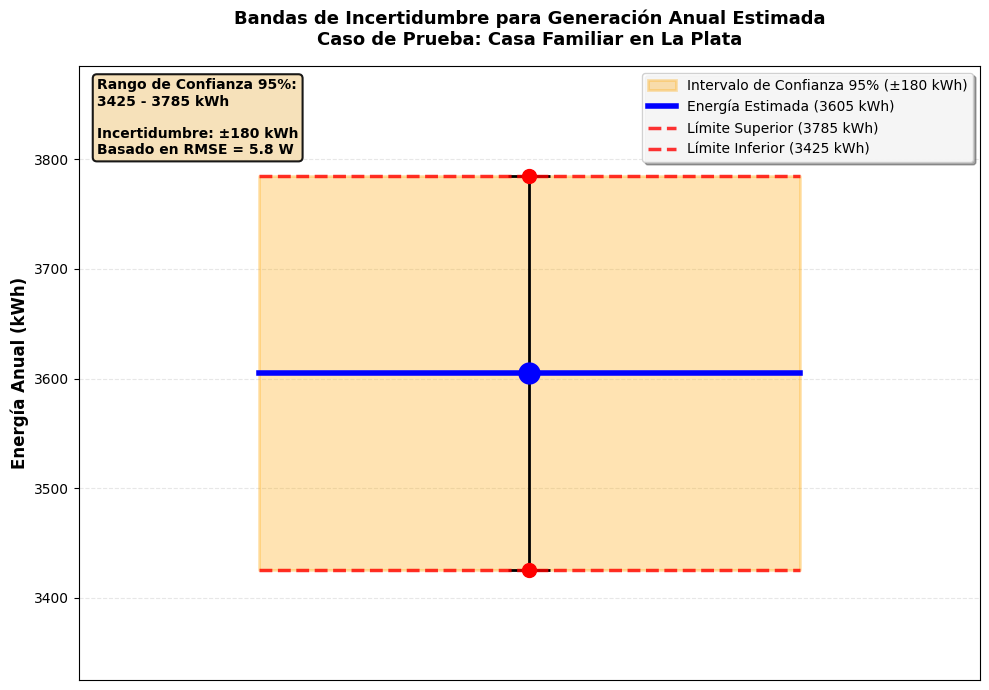

Write the Python code that produced this figure.
"""
Script para generar la FIGURA 8: Bandas de Incertidumbre
Paper Técnico - Simulador Fotovoltaico

NOTA: Este script genera las bandas de incertidumbre basadas en el caso de prueba
del paper (casa familiar en La Plata).
"""

import matplotlib.pyplot as plt

# Configurar estilo para mejor calidad
plt.style.use('default')

print("📉 Generando Figura 8: Bandas de Incertidumbre...")

# Datos del caso de prueba (casa familiar en La Plata)
# Según el paper: energía anual de 3.605 kWh, incertidumbre de ±180 kWh
energia_anual = 3605  # kWh
incertidumbre_kwh = 180  # kWh (según paper: ±180 kWh por año)
rmse = 5.8  # W (RMSE del modelo para referencia)

# NOTA: La ecuación (3) del paper da un valor teórico, pero el paper menciona
# explícitamente ±180 kWh como la incertidumbre calculada para este caso.
# Usamos el valor del paper directamente.

# Rango de confianza del 95%
energia_superior = energia_anual + incertidumbre_kwh
energia_inferior = energia_anual - incertidumbre_kwh

print(f"   → Energía anual estimada: {energia_anual} kWh")
print(f"   → Incertidumbre (±): {incertidumbre_kwh:.0f} kWh")
print(f"   → Rango de confianza 95%: {energia_inferior:.0f} - {energia_superior:.0f} kWh")

# Crear el gráfico con barras de error (más visual)
print("   → Creando gráfico...")
fig, ax = plt.subplots(figsize=(10, 7))

# Crear un gráfico de barras de error horizontal
x_pos = 0.5
y_pos = energia_anual

# Banda de incertidumbre (área sombreada vertical)
ax.fill_betweenx([energia_inferior, energia_superior], 
                 x_pos - 0.3, x_pos + 0.3,
                 alpha=0.3, 
                 color='orange', 
                 label=f'Intervalo de Confianza 95% (±{incertidumbre_kwh:.0f} kWh)',
                 edgecolor='orange',
                 linewidth=2)

# Línea central (energía estimada) con marcador grande
ax.plot([x_pos - 0.3, x_pos + 0.3], [y_pos, y_pos], 
        'b-', 
        linewidth=4, 
        label=f'Energía Estimada ({energia_anual} kWh)',
        zorder=5)

ax.plot(x_pos, y_pos, 
        'bo', 
        markersize=15,
        zorder=6)

# Líneas de límites con marcadores
ax.plot([x_pos - 0.3, x_pos + 0.3], [energia_superior, energia_superior], 
        'r--', 
        linewidth=2.5, 
        alpha=0.8, 
        label=f'Límite Superior ({energia_superior:.0f} kWh)',
        zorder=3)

ax.plot(x_pos, energia_superior, 
        'ro', 
        markersize=10,
        zorder=4)

ax.plot([x_pos - 0.3, x_pos + 0.3], [energia_inferior, energia_inferior], 
        'r--', 
        linewidth=2.5, 
        alpha=0.8, 
        label=f'Límite Inferior ({energia_inferior:.0f} kWh)',
        zorder=3)

ax.plot(x_pos, energia_inferior, 
        'ro', 
        markersize=10,
        zorder=4)

# Agregar barras de error verticales para mayor claridad
ax.errorbar(x_pos, y_pos, 
           yerr=[[y_pos - energia_inferior], [energia_superior - y_pos]], 
           fmt='none',
           ecolor='black',
           elinewidth=2,
           capsize=15,
           capthick=2,
           zorder=2)

# Formato del gráfico
ax.set_xlim([0, 1])
ax.set_ylim([energia_inferior - 100, energia_superior + 100])
ax.set_ylabel('Energía Anual (kWh)', fontsize=12, fontweight='bold')
ax.set_title('Bandas de Incertidumbre para Generación Anual Estimada\nCaso de Prueba: Casa Familiar en La Plata', 
             fontsize=13, fontweight='bold', pad=15)

# Ocultar eje X (no es necesario mostrar)
ax.set_xticks([])
ax.set_xlabel('')

# Grid para mejor legibilidad
ax.grid(True, alpha=0.3, linestyle='--', linewidth=0.8, axis='y')
ax.set_axisbelow(True)

# Leyenda
ax.legend(loc='upper right', fontsize=10, framealpha=0.9, shadow=True)

# Agregar anotación con información
info_text = 'Rango de Confianza 95%:\n'
info_text += f'{energia_inferior:.0f} - {energia_superior:.0f} kWh\n\n'
info_text += f'Incertidumbre: ±{incertidumbre_kwh:.0f} kWh\n'
info_text += f'Basado en RMSE = {rmse} W'

ax.text(0.02, 0.98, info_text,
        transform=ax.transAxes,
        fontsize=10,
        verticalalignment='top',
        bbox=dict(boxstyle='round', facecolor='wheat', alpha=0.9, edgecolor='black', linewidth=1.5),
        fontweight='bold')

# Ajustar layout
plt.tight_layout()

# Guardar en alta resolución
print("   → Guardando imágenes...")
plt.savefig('Figura8_BandasIncertidumbre.png', 
            dpi=300, 
            bbox_inches='tight', 
            facecolor='white')
plt.savefig('Figura8_BandasIncertidumbre.pdf', 
            bbox_inches='tight', 
            facecolor='white')

print("\n✅ ¡Figura 8 generada exitosamente!")
print("   → Archivos guardados:")
print("      • Figura8_BandasIncertidumbre.png (300 DPI)")
print("      • Figura8_BandasIncertidumbre.pdf")
print(f"\n📊 Resumen de incertidumbre:")
print(f"   → Energía estimada: {energia_anual} kWh")
print(f"   → Incertidumbre: ±{incertidumbre_kwh:.0f} kWh")
print(f"   → Rango inferior: {energia_inferior:.0f} kWh")
print(f"   → Rango superior: {energia_superior:.0f} kWh")
print(f"   → Basado en RMSE: {rmse} W")
print("\n💡 La figura muestra el intervalo de confianza del 95% para la estimación anual.")

# Mostrar el gráfico (opcional)
# plt.show()

